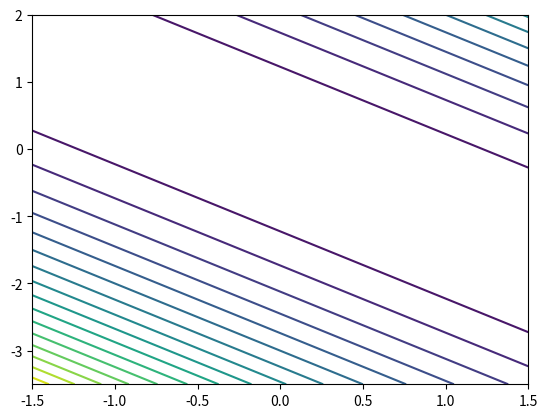

Python code for this plot: (Note: this script raises an exception after producing the figure.)
"""
Newton法
Rosenbrock函数
函数 f(x0,x1)=100*(x(2)-x(1).^2).^2+(1-x(1)).^2
梯度 g(x0,x1)=(-400*(x(2)-x(1)^2)*x(1)-2*(1-x(1)),200*(x(2)-x(1)^2))^(T)
"""
import numpy as np
import matplotlib.pyplot as plt


def jacobian(x):
    return np.array([2*x[0] + 2*x[1], 2*x[0]+2*x[1]])

def hessian(x):
    return np.array([[2, 2], [2, 2]])

# def jacobian(x):
#     return np.array([-400*x[0]*(x[1]-x[0]**2)-2*(1-x[0]),200*(x[1]-x[0]**2)])

# def hessian(x):
#     return np.array([[-400*(x[1]-3*x[0]**2)+2,-400*x[0]],[-400*x[0],200]])

def newton(x0, epsilon=1e-7, gamma=1e-2, itera=1e5):
    #函数功能：利用牛顿法优化迭代找到最优解
    #输入：一个初始点(x0,x1)
    #输出：每次迭代的迭代点
    print('初始点为:')
    print(x0,'\n')
    W=np.zeros((2,int(itera)))
    k = 1
    W[:,0] = x0
    x = x0

    while k < itera:
        gk = jacobian(x)
        Hk = hessian(x)
        if np.linalg.norm(gk) < epsilon:
            break
        dk = -np.linalg.inv(Hk) @ gk.reshape(2,1)
        x = x + gamma * dk
        W[:,k] = x
        k+=1
        #  and delta>TolX:
        # p = -np.dot(np.linalg.inv(hessian(x)),jacobian(x))
        # x0 = x
        # x = x + alpha*p
        # epsilon = sum((x-x0)**2)
        print('第', k, '次迭代结果:')
        print(x,'\n')
        # i=i+1
        # # W=W[:,0:i]  # 记录迭代点  
    return W

X1=np.arange(-1.5,1.5+0.05,0.05)
X2=np.arange(-3.5,2+0.05,0.05)
[x1,x2]=np.meshgrid(X1,X2)
# f=100*(x2-x1**2)**2+(1-x1)**2 # 给定的函数
f=x1**2+2*x1*x2+x2**2
plt.contour(x1,x2,f,20) # 画出函数的20条轮廓线

x0 = np.array([-1.2,1])
epsilon = 1e-9  # 函数值变化精度
gamma=0.5  # dk系数
itera = 1e5

W=newton(x0, epsilon, gamma, itera)

plt.plot(W[0,:],W[1,:],'g*',W[0,:],W[1,:]) # 画出迭代点收敛的轨迹
plt.show()

